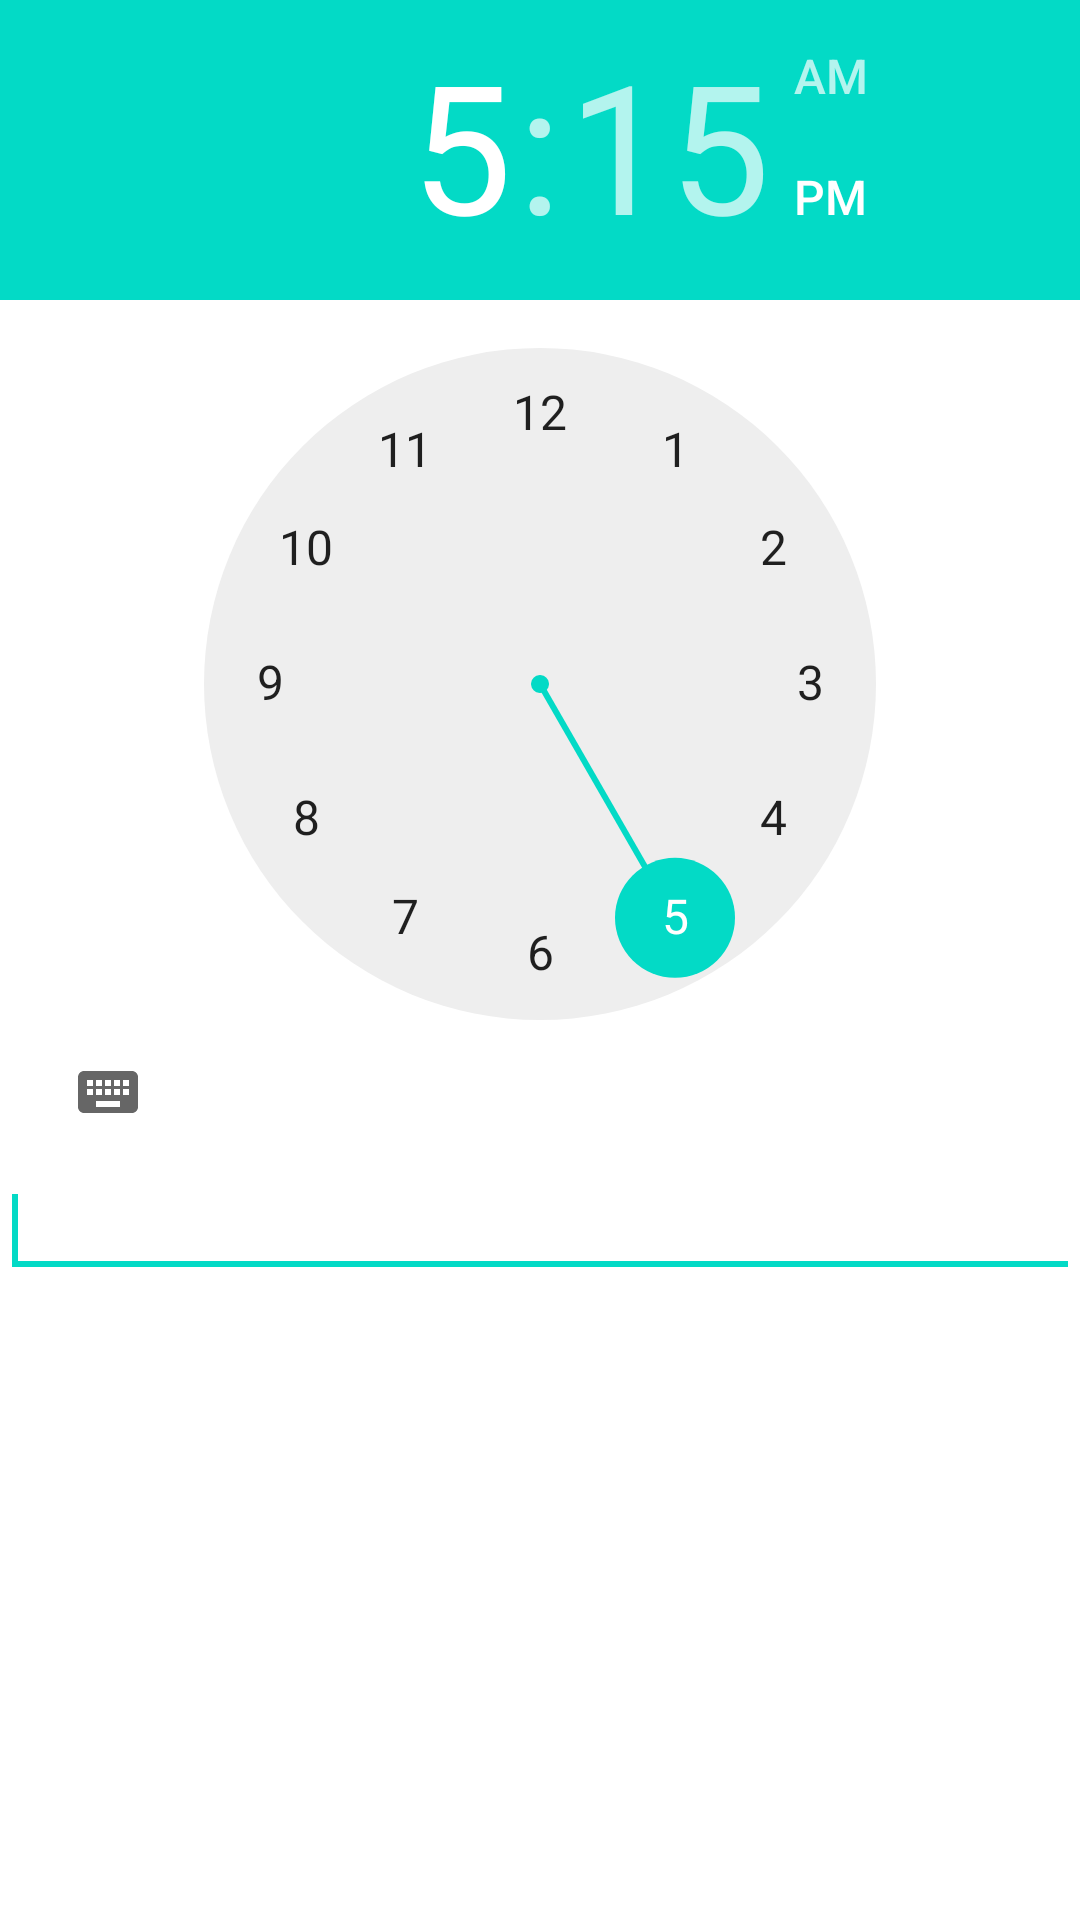

The Android layout XML behind this screen, and the referenced resources:
<!-- AndroidManifest.xml: fallback theme Theme.MaterialComponents.DayNight.NoActionBar -->
<!-- res/layout/timepicker.xml -->
<?xml version="1.0" encoding="utf-8"?>
<LinearLayout xmlns:android="http://schemas.android.com/apk/res/android"
    android:layout_width="match_parent"
    android:layout_height="match_parent"
    android:orientation="vertical" >

    <TimePicker
        android:id="@+id/timePicker1"
        android:layout_width="wrap_content"
        android:layout_height="wrap_content" />

    <EditText
        android:id="@+id/editText1"
        android:layout_width="match_parent"
        android:layout_height="wrap_content"
        android:ems="10"
        android:inputType="text" >

        <requestFocus />
    </EditText>

</LinearLayout>
<!-- resources referenced by this layout -->
<resources>

</resources>
